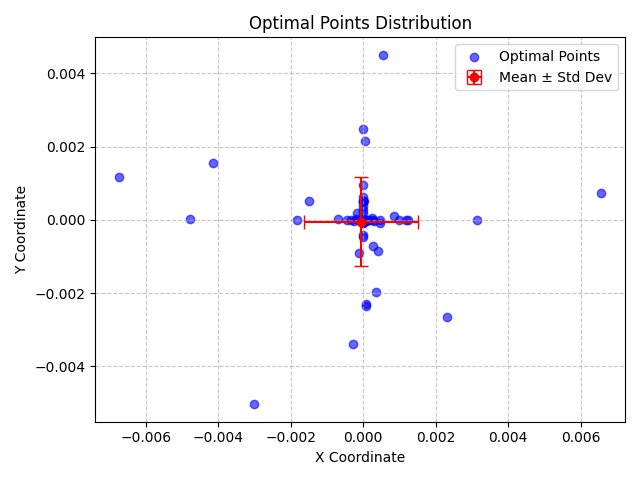

Values plotted in this chart, from the file beside it:
X, Y, X_Std, Y_Std
-8.433534790774359e-07, 1.4075123521168611e-05, 0.001569, 0.001215
0.003148, -6.6351950896763e-06, 0.001569, 0.001215
0.006563, 0.0007265, 0.001569, 0.001215
-3.2513399606978317e-06, 2.741485604565655e-07, 0.001569, 0.001215
-0.0001832, 1.0033822031396398e-05, 0.001569, 0.001215
-0.0004445, -1.51342111055975e-09, 0.001569, 0.001215
0.0001606, -7.782757758258524e-11, 0.001569, 0.001215
-0.00149, 0.0005127, 0.001569, 0.001215
3.0286474062591077e-05, -2.5658087815215464e-05, 0.001569, 0.001215
8.198823080458363e-05, -4.636619366694623e-05, 0.001569, 0.001215
-0.0002854, -0.003387, 0.001569, 0.001215
3.433521737069591e-05, -7.255540304622302e-06, 0.001569, 0.001215
6.69467197785262e-06, 0.0003683, 0.001569, 0.001215
0.0008397, 9.048922196607223e-05, 0.001569, 0.001215
-0.0006982, 3.410448188298589e-05, 0.001569, 0.001215
4.403744171667737e-05, 0.002151, 0.001569, 0.001215
-0.004769, 1.319299910408655e-05, 0.001569, 0.001215
1.0775426877380562e-09, 5.429594713862729e-06, 0.001569, 0.001215
1.2940870747590976e-09, -6.023246520208493e-05, 0.001569, 0.001215
-0.006726, 0.00117, 0.001569, 0.001215
0.0002447, 4.449029309527841e-05, 0.001569, 0.001215
-1.1914607832679176e-05, 0.0006274, 0.001569, 0.001215
-0.0001768, 0.0001807, 0.001569, 0.001215
-2.5560480193732336e-07, 0.0004856, 0.001569, 0.001215
0.001171, 2.468880689077696e-09, 0.001569, 0.001215
1.2484983326463807e-07, -7.611399568562634e-05, 0.001569, 0.001215
0.0003592, -0.001975, 0.001569, 0.001215
0.002329, -0.002646, 0.001569, 0.001215
7.246886715888299e-05, -0.002342, 0.001569, 0.001215
1.3351243240048195e-06, -2.0354360280794397e-09, 0.001569, 0.001215
9.24239522081201e-06, 0.0005157, 0.001569, 0.001215
4.31854930161335e-06, -0.0004252, 0.001569, 0.001215
0.001228, 1.9928710638260263e-07, 0.001569, 0.001215
-0.003007, -0.005035, 0.001569, 0.001215
-2.150870537723986e-09, 1.2537300101991205e-07, 0.001569, 0.001215
-0.0001046, -5.730139320742e-07, 0.001569, 0.001215
0.0004744, -7.477757984484878e-05, 0.001569, 0.001215
-2.170869436589791e-07, -9.366885939663988e-05, 0.001569, 0.001215
2.4518718962024746e-05, 0.0005248, 0.001569, 0.001215
-0.0003395, -2.9650979083113374e-06, 0.001569, 0.001215
0.0004186, -0.0008513, 0.001569, 0.001215
0.0002891, -2.1429891608372963e-05, 0.001569, 0.001215
7.683744670013875e-05, -0.002296, 0.001569, 0.001215
-0.001818, -1.7054874360596373e-05, 0.001569, 0.001215
0.0002867, 1.1425496135514463e-10, 0.001569, 0.001215
0.000142, -1.2470001156412308e-06, 0.001569, 0.001215
-3.619394080084707e-09, -6.625560647928011e-06, 0.001569, 0.001215
-8.811411548353374e-06, 0.0002719, 0.001569, 0.001215
-0.0001044, -0.0008975, 0.001569, 0.001215
-0.004152, 0.001549, 0.001569, 0.001215
-8.313031472440653e-09, 0.002465, 0.001569, 0.001215
0.0009786, -3.8440461607614116e-07, 0.001569, 0.001215
-0.0002438, -2.1870259766938292e-05, 0.001569, 0.001215
3.765757882050233e-05, 1.4099158417517062e-08, 0.001569, 0.001215
9.267113920517167e-06, -6.67122536301268e-06, 0.001569, 0.001215
0.0004722, -1.697826951917719e-09, 0.001569, 0.001215
-1.8054983799058804e-07, 0.0005153, 0.001569, 0.001215
-1.0696042331740808e-05, 4.103303349511165e-08, 0.001569, 0.001215
0.0005405, 0.004503, 0.001569, 0.001215
3.6143886047089604e-05, -1.622711464821381e-05, 0.001569, 0.001215
... 7 more rows
